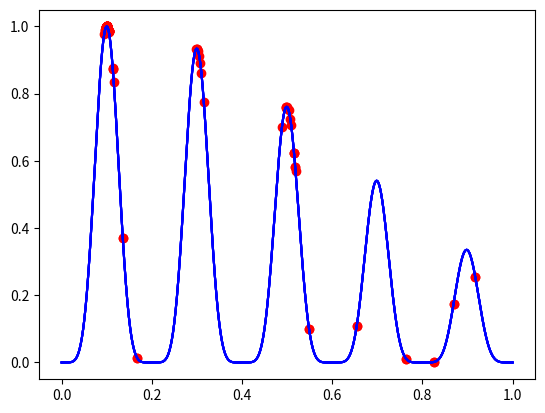

The script that saved this image:
import numpy as np
import matplotlib.pyplot as plt


class GA():
    def __init__(self, pool=10, generations=10, debug=False):
        self.pool = pool
        self.generations = generations
        self.debug = debug
        self.state = 'hc'
        self.max_iter = 30
        self.InitializeX()

    def reset(self):
        self.x = np.copy(self.og)
        self.InitializeT()

    def InitializeX(self):
        self.og = np.random.uniform(0, 1, size=(1, self.pool))
        self.reset()
        self.function = np.linspace(0, 1, 2000)
        self.function = self.EvalX(self.function)
        self.max = np.zeros(self.max_iter)
        self.max_fitness = np.zeros(self.max_iter)

    def InitializeT(self):
        if self.state == 'hc':
            self.t = 0
        else:
            self.t = 0.25

    def UpdateT(self):
        if self.state == 'hc':
            self.t += 1
        else:
            self.t *= 0.8

    def Eval(self):
        self.fitness = np.power(2, -2 * ((self.x - 0.1) / 0.9)**2) * (np.sin(5 * np.pi * self.x)**6)
        # Make self.X a 2D array [x, fitness]
        self.X = np.concatenate((self.x, self.fitness), axis=0)
        # Sort and flip so the fitness is in order
        self.X = np.flip(np.argsort(self.X, axis=1))
        if self.debug:
            print('iteration: {}: {}\n'.format(self.t, self.fitness[0][self.X[0][0]]))
        # Note:
        # self.X is now in [fitness, x] order

    def EvalX(self, x):
        return np.power(2, -2 * ((x - 0.1) / 0.9)**2) * (np.sin(5 * np.pi * x)**6)

    def EvalXSA(self, x):
        ret_val = np.power(2, -2 * ((x - 0.1) / 0.9)**2) * (np.sin(5 * np.pi * x)**6)
        if ret_val > 1 or ret_val < 0:
            return -1000
        else:
            return ret_val

    def EvalSA(self):
        self.fitness = np.power(2, -2 * ((self.x - 0.1) / 0.9)**2) * (np.sin(5 * np.pi * self.x)**6)
        self.max_index = np.argsort(-self.fitness)[0][0]

    def Draw(self):        
        plt.scatter(self.x, self.fitness, color='r', marker='o')
        plt.plot(np.linspace(0, 1, 2000), self.function, color='b')
        plt.show()

    def DrawMax(self):
        plt.scatter(self.max, self.max_fitness, color='r', marker='o')
        plt.plot(np.linspace(0, 1, 2000), self.function, color='b')
        plt.show()

    def SetMax(self):
        self.max[self.t] = self.x[0][self.X[0][0]]
        self.max_fitness[self.t] = self.fitness[0][self.X[0][0]]

    def SetMaxSA(self):
        self.max[self.iteration] = self.x[0][self.max_index]
        self.max_fitness[self.iteration] = self.fitness[0][self.max_index]

    def MainLoopHC(self):
        self.Eval()
        self.SetMax()
        self.Draw()
        self.UpdateT()
        while (self.t < self.max_iter):
            self.PerturbX()
            self.Eval()
            self.SetMax()
            self.UpdateT()
        self.X = np.flip(self.X)
        self.Draw()
        self.DrawMax()
        print('Best x: ', self.x[0][self.X[0][0]])
        
    def MainLoopSA(self):
        self.state = 'sa'
        self.reset()
        self.iteration = 0
        self.EvalSA()
        self.SetMaxSA()
        self.Draw()
        while (self.iteration < self.max_iter):
            self.PerturbX()
            self.EvalSA()
            self.SetMaxSA()
            self.UpdateT()
            self.iteration += 1
        print('Best x: ', self.x[0][self.max_index])
        self.Draw()
        self.DrawMax()

    def PerturbX(self):
        count = 0
        for i in range(self.pool):
            modifier = np.abs(np.random.normal(0, 0.25, 1) * self.x[0][i] + self.x[0][i])
            fitness = self.EvalXSA(modifier)
            # If the fitness of the modified value > x, x = modified
            if self.fitness[0][i] < fitness:
                self.x[0][i] = modifier
                count += 1
            elif self.state == 'sa' and (np.random.random_sample() < np.exp(-np.abs(self.fitness[0][i] - fitness) / self.t)):
                self.x[0][i] = modifier
                # 10 to differentiate
                count += 10
        if self.debug:
            print('{}: improved perturbations: {}'.format(self.iteration, count))

    def Run(self):
        self.MainLoopHC()
        self.MainLoopSA()


if __name__ == '__main__':
    ga = GA()
    ga.Run()